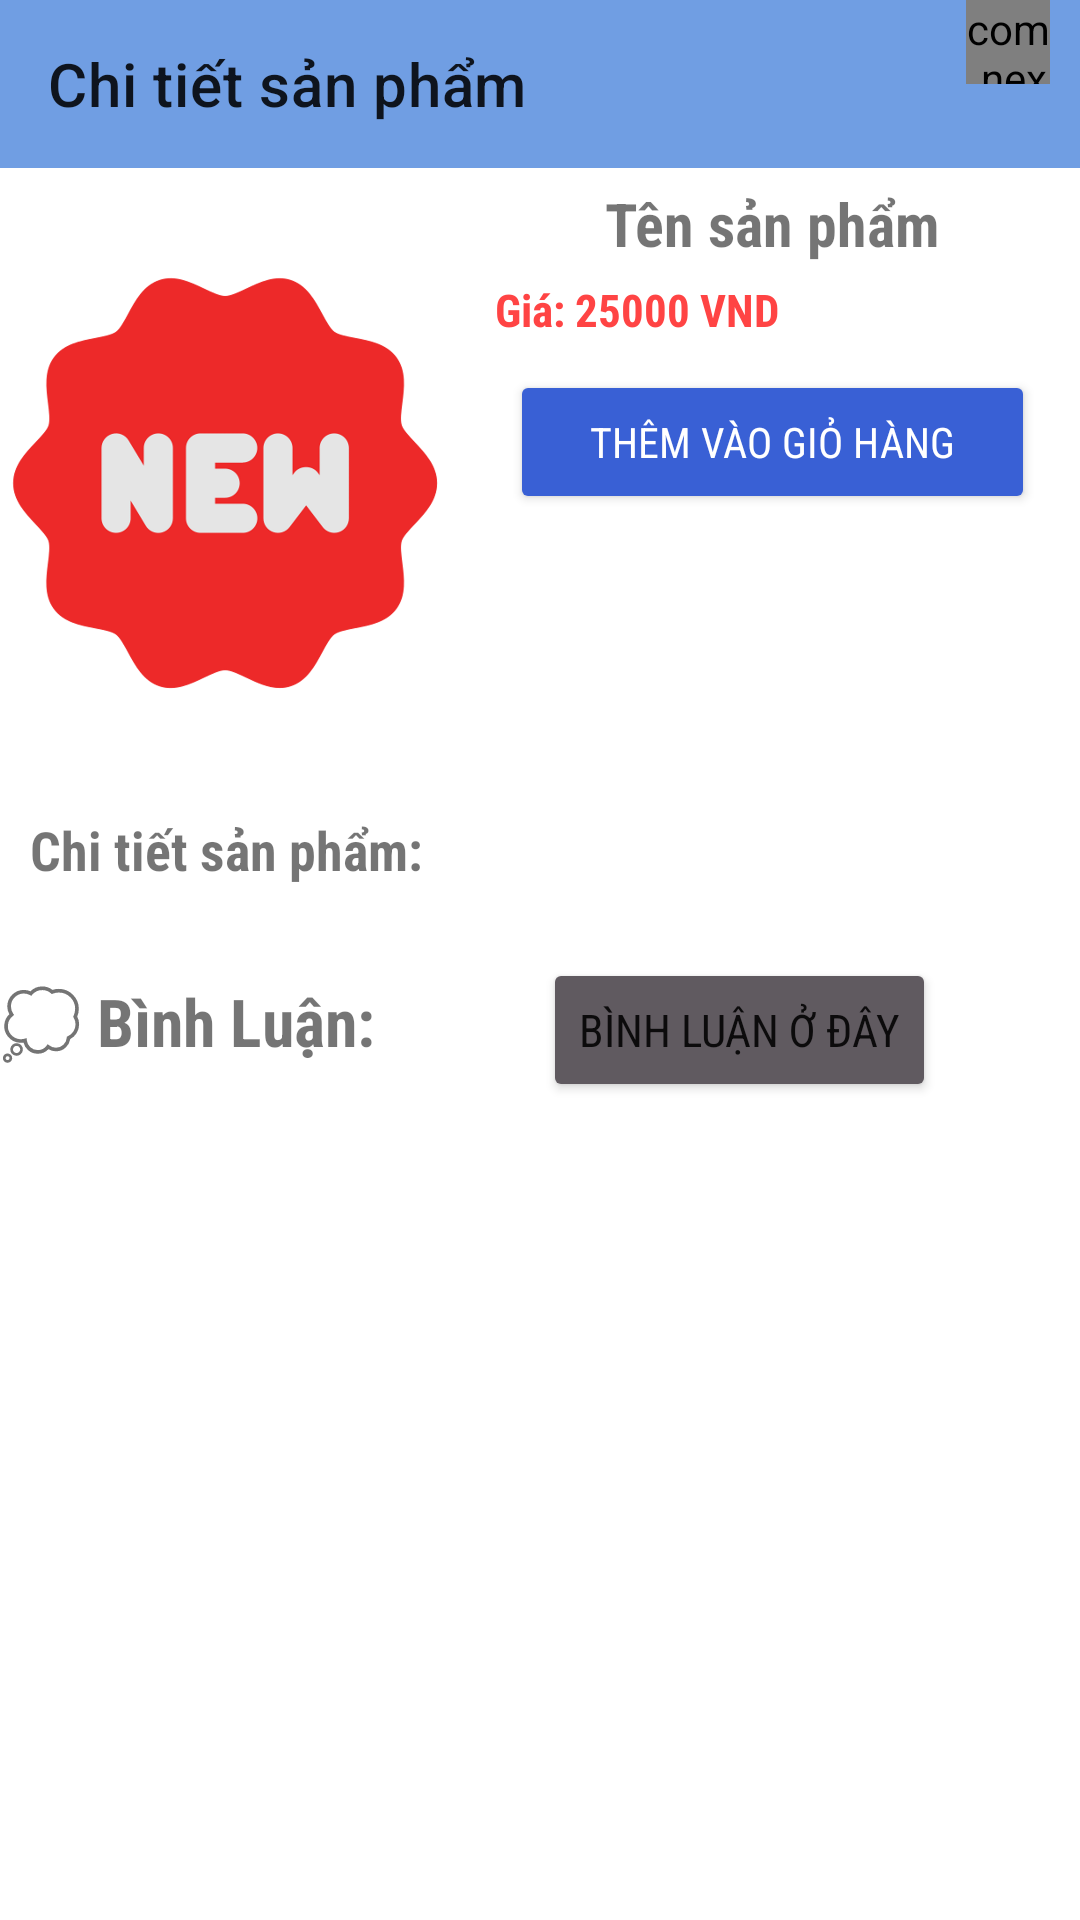

The Android layout XML behind this screen, and the referenced resources:
<!-- AndroidManifest.xml: application theme Theme.MedicineShop_app -->
<!-- res/layout/activity_details.xml -->
<?xml version="1.0" encoding="utf-8"?>
<androidx.constraintlayout.widget.ConstraintLayout xmlns:android="http://schemas.android.com/apk/res/android"
    xmlns:app="http://schemas.android.com/apk/res-auto"
    xmlns:tools="http://schemas.android.com/tools"
    android:layout_width="match_parent"
    android:layout_height="match_parent"
    tools:context=".Activity.DetailsActivity">
    <androidx.appcompat.widget.Toolbar
        android:id="@+id/toobar"
        android:background="#709EE3"
        android:fontFamily="sans-serif-condensed"
        app:title="Chi tiết sản phẩm"
        app:layout_constraintTop_toTopOf="parent"
        android:layout_width="match_parent"
        android:layout_height="?attr/actionBarSize">
        <FrameLayout
            android:id="@+id/frameGioHang"
            android:layout_marginRight="10dp"
            android:layout_gravity="right"
            android:layout_width="55dp"
            android:layout_height="?attr/actionBarSize">
            <com.nex3z.notificationbadge.NotificationBadge
                android:id="@+id/menu_sl"
                android:layout_gravity="top|right"
                android:layout_width="28dp"
                android:layout_height="28dp"/>
            <ImageView
                android:layout_marginTop="15dp"
                android:src="@drawable/ic_cart_24"
                android:layout_width="35dp"
                android:layout_height="35dp"/>
        </FrameLayout>
    </androidx.appcompat.widget.Toolbar>
    <LinearLayout
        android:id="@+id/layout1"
        android:layout_marginTop="5dp"
        android:orientation="horizontal"
        app:layout_constraintTop_toBottomOf="@+id/toobar"
        android:layout_width="match_parent"
        android:layout_height="wrap_content">
        <ImageView
            android:id="@+id/imgdetails"
            android:src="@drawable/new_arrivals_h512"
            android:layout_width="150dp"
            android:layout_height="200dp"/>
        <LinearLayout
            android:orientation="vertical"
            android:layout_marginLeft="5dp"
            android:layout_width="match_parent"
            android:layout_height="match_parent">
            <TextView
                android:id="@+id/txttensp"
                android:gravity="center"
                android:textSize="20dp"
                android:textStyle="bold"
                android:layout_gravity="center"
                android:fontFamily="sans-serif-condensed"
                android:text="Tên sản phẩm"
                android:layout_width="match_parent"
                android:layout_height="wrap_content"/>
            <TextView
                android:id="@+id/txtgiasp"
                android:layout_marginTop="5dp"
                android:layout_marginLeft="10dp"
                android:textSize="15dp"
                android:textStyle="bold"
                android:textColor="@android:color/holo_red_light"
                android:fontFamily="sans-serif-condensed"
                android:text="@string/gi_25000_vnd"
                android:layout_width="match_parent"
                android:layout_height="wrap_content"/>
            <Spinner
                android:id="@+id/spinner"
                android:layout_marginTop="5dp"
                android:layout_marginStart="20dp"
                android:layout_marginEnd="20dp"
                android:background="@drawable/spinner"
                android:gravity="center"
                android:layout_width="match_parent"
                android:layout_height="wrap_content"/>
            <Button
                android:id="@+id/btnthemvaogiohang"
                android:layout_marginTop="5dp"
                android:layout_marginStart="15dp"
                android:layout_marginEnd="15dp"
                android:backgroundTint="#3960D5"
                android:fontFamily="sans-serif-condensed"
                android:text="@string/th_m_v_o_gi_h_ng"
                android:textColor="@android:color/white"
                android:layout_width="match_parent"
                android:layout_height="wrap_content"/>
        </LinearLayout>

    </LinearLayout>

    <LinearLayout
        android:orientation="vertical"
        android:layout_marginTop="5dp"
        app:layout_constraintTop_toBottomOf="@+id/layout1"
        app:layout_constraintBottom_toBottomOf="parent"
        android:layout_width="match_parent"
        android:layout_height="0dp">
        <TextView
            android:layout_marginTop="5dp"
            android:layout_marginLeft="10dp"
            android:textSize="18sp"
            android:textStyle="bold"
            android:text="Chi tiết sản phẩm:"
            android:fontFamily="sans-serif-condensed"
            android:layout_width="wrap_content"
            android:layout_height="wrap_content"/>
        <ScrollView
            android:layout_width="match_parent"
            android:layout_height="wrap_content">
            <TextView
                android:id="@+id/txtmotachitiet"
                android:layout_marginTop="5dp"
                android:layout_marginLeft="10dp"
                android:layout_width="match_parent"
                android:layout_height="wrap_content"/>
        </ScrollView>
        <LinearLayout
            xmlns:android="http://schemas.android.com/apk/res/android"
            android:layout_width="match_parent"
            android:layout_height="wrap_content"
            android:orientation="horizontal">
            <TextView
                android:id="@+id/textView9"
                android:layout_width="wrap_content"
                android:layout_height="wrap_content"
                android:textSize="22dp"
                android:textStyle="bold"
                android:layout_marginRight="16dp"
                android:fontFamily="sans-serif-condensed"
                android:text="💭 Bình Luận:"/>
            <Button
                android:id="@+id/btnComment"
                android:layout_marginLeft="40dp"
                android:layout_width="wrap_content"
                android:layout_height="wrap_content"
                android:textSize="15dp"
                android:backgroundTint="#605A60"
                android:fontFamily="sans-serif-condensed"
                android:text="Bình luận ở đây"/>

        </LinearLayout>

        <androidx.recyclerview.widget.RecyclerView
            android:id="@+id/recyclerComment"
            android:layout_width="match_parent"
            android:layout_height="wrap_content"
            android:layout_marginTop="15dp" />

        <TextView
            android:id="@+id/emptyComment"
            android:layout_width="match_parent"
            android:layout_height="wrap_content"
            android:paddingTop="10dp"
            android:visibility="gone"
            android:gravity="center"
            android:textSize="18dp"
            android:text="Hãy là người đầu tiên bình luận!"/>
        <TextView
            android:id="@+id/endComment"
            android:layout_width="match_parent"
            android:layout_height="wrap_content"
            android:paddingTop="8dp"
            android:paddingBottom="8dp"
            android:visibility="gone"
            android:gravity="center"
            android:textSize="18dp"
            android:text="Nhấn bình luận để đọc nhiều hơn nghe☺️"/>

    </LinearLayout>


</androidx.constraintlayout.widget.ConstraintLayout>
<!-- resources referenced by this layout -->
<resources>
  <!-- drawable new_arrivals_h512: png bitmap (drawable-hdpi, 65047 bytes) -->
  <!-- drawable spinner (drawable) -->
  <?xml version="1.0" encoding="utf-8"?>
  <shape xmlns:android="http://schemas.android.com/apk/res/android">
      <solid android:color="@android:color/transparent"/>
      <corners android:radius="4dp"/>
      <stroke android:width="3dp"
          android:color="@android:color/holo_blue_dark"/>
  </shape>
  <string name="gi_25000_vnd">Giá: 25000 VND</string>
  <string name="th_m_v_o_gi_h_ng">Thêm vào giỏ hàng</string>
  <style name="Theme.MedicineShop_app" parent="Base.Theme.MedicineShop_app" />
  <style name="Base.Theme.MedicineShop_app" parent="Theme.MaterialComponents.DayNight.NoActionBar">
          
          
      </style>
</resources>
